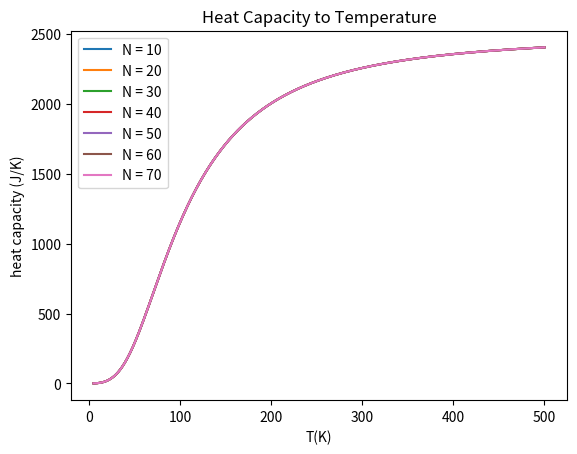

Write Python code to recreate this figure.
# HW 4 Q 1
# Newman Excercise 5.9, P 172
# Heat Capacity of a solid

import numpy as np
import matplotlib.pyplot as plt

######################################################################
# http://www-personal.umich.edu/~mejn/computational-physics/gaussxw.py
# Functions to calculate integration points and weights for Gaussian
# quadrature
#
# x,w = gaussxw(N) returns integration points x and integration
#           weights w such that sum_i w[i]*f(x[i]) is the Nth-order
#           Gaussian approximation to the integral int_{-1}^1 f(x) dx
# x,w = gaussxwab(N,a,b) returns integration points and weights
#           mapped to the interval [a,b], so that sum_i w[i]*f(x[i])
#           is the Nth-order Gaussian approximation to the integral
#           int_a^b f(x) dx
#
# This code finds the zeros of the nth Legendre polynomial using
# Newton's method, starting from the approximation given in Abramowitz
# and Stegun 22.16.6.  The Legendre polynomial itself is evaluated
# using the recurrence relation given in Abramowitz and Stegun
# 22.7.10.  The function has been checked against other sources for
# values of N up to 1000.  It is compatible with version 2 and version
# 3 of Python.
#
# Written by Mark Newman <mejn@umich.edu>, June 4, 2011
# You may use, share, or modify this file freely
#
######################################################################

from numpy import tan,pi

def gaussxw(N):

    # Initial approximation to roots of the Legendre polynomial
    a = np.linspace(3,4*N-1,N)/(4*N+2)
    x = np.cos(pi*a+1/(8*N*N*tan(a)))

    # Find roots using Newton's method
    epsilon = 1e-15
    delta = 1.0
    while delta>epsilon:
        p0 = np.ones(N,float)
        p1 = np.copy(x)
        for k in range(1,N):
            p0,p1 = p1,((2*k+1)*x*p1-k*p0)/(k+1)
        dp = (N+1)*(p0-x*p1)/(1-x*x)
        dx = p1/dp
        x -= dx
        delta = max(abs(dx))

    # Calculate the weights
    w = 2*(N+1)*(N+1)/(N*N*(1-x*x)*dp*dp)

    return x,w

def gaussxwab(N,a,b):
    x,w = gaussxw(N)
    return 0.5*(b-a)*x+0.5*(b+a),0.5*(b-a)*w

############################################################################################################
#begin my code

v = 1e-3 # volume, m^3
rho = 6.022 * 1e28 # density, m^-3
theta = 428 # Debye temperature, k
kb = 1.380649 * 1e-23 # Boltzmann constant, J*K^-1

def integrand(x):
    return pow(x, 4) * np.exp(x)/pow(np.exp(x) - 1, 2)

def cv(T, N=50):
    '''
    heat capacity
    '''
    xs, ws = gaussxwab(N, 0, theta/T)
    fs = integrand(xs)
    return np.sum(ws * fs) * 9 * v * rho * kb * pow(T/theta, 3)

def qb():
    Ts = np.linspace(5, 500, 496) # T from 5K to 500K, 496 steps
    cvs = []
    for T in Ts:
        cvs.append(cv(T))
    cvs = np.array(cvs)
    plt.plot(Ts, cvs)
    plt.xlabel("T(K)")
    plt.ylabel("heat capacity (J/K)")
    plt.title("Heat Capacity to Temperature, N = 50")
    plt.savefig("heatcapacity50.png")
    plt.clf()

def qc():
    Ts = np.linspace(5, 500, 496) # T from 5K to 500K, 496 steps
    Ns = [10, 20, 30, 40, 50, 60, 70]
    for N in Ns:
        cvs = []
        for T in Ts:
            cvs.append(cv(T, N))
        cvs = np.array(cvs)
        plt.plot(Ts, cvs, label = f"N = {N}")
    plt.xlabel("T(K)")
    plt.ylabel("heat capacity (J/K)")
    plt.legend()
    plt.title("Heat Capacity to Temperature")
    plt.savefig("heatcapacity.png")   
    plt.clf()

if __name__ == "__main__":
    # qb()
    qc()
